Dataset: diseases (GitHub, RobertMercieca/Dissertation). Classes: apple apple scab, apple cedar apple rust, apple healthy, grape black rot, grape esca black measles, grape healthy, potato early blight, potato late blight, potato healthy.

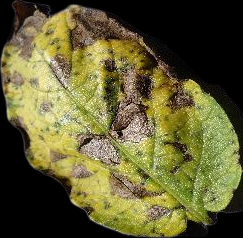
Label: potato early blight

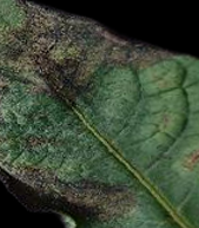
Label: potato late blight

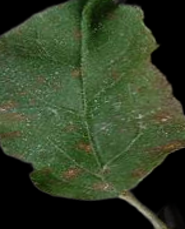
Label: apple cedar apple rust

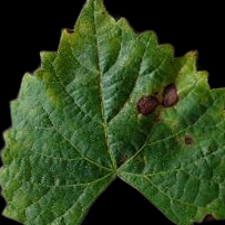
Label: grape black rot

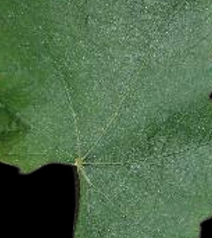
Label: grape healthy

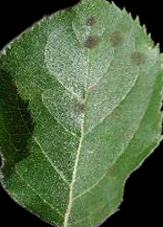
Label: apple apple scab
